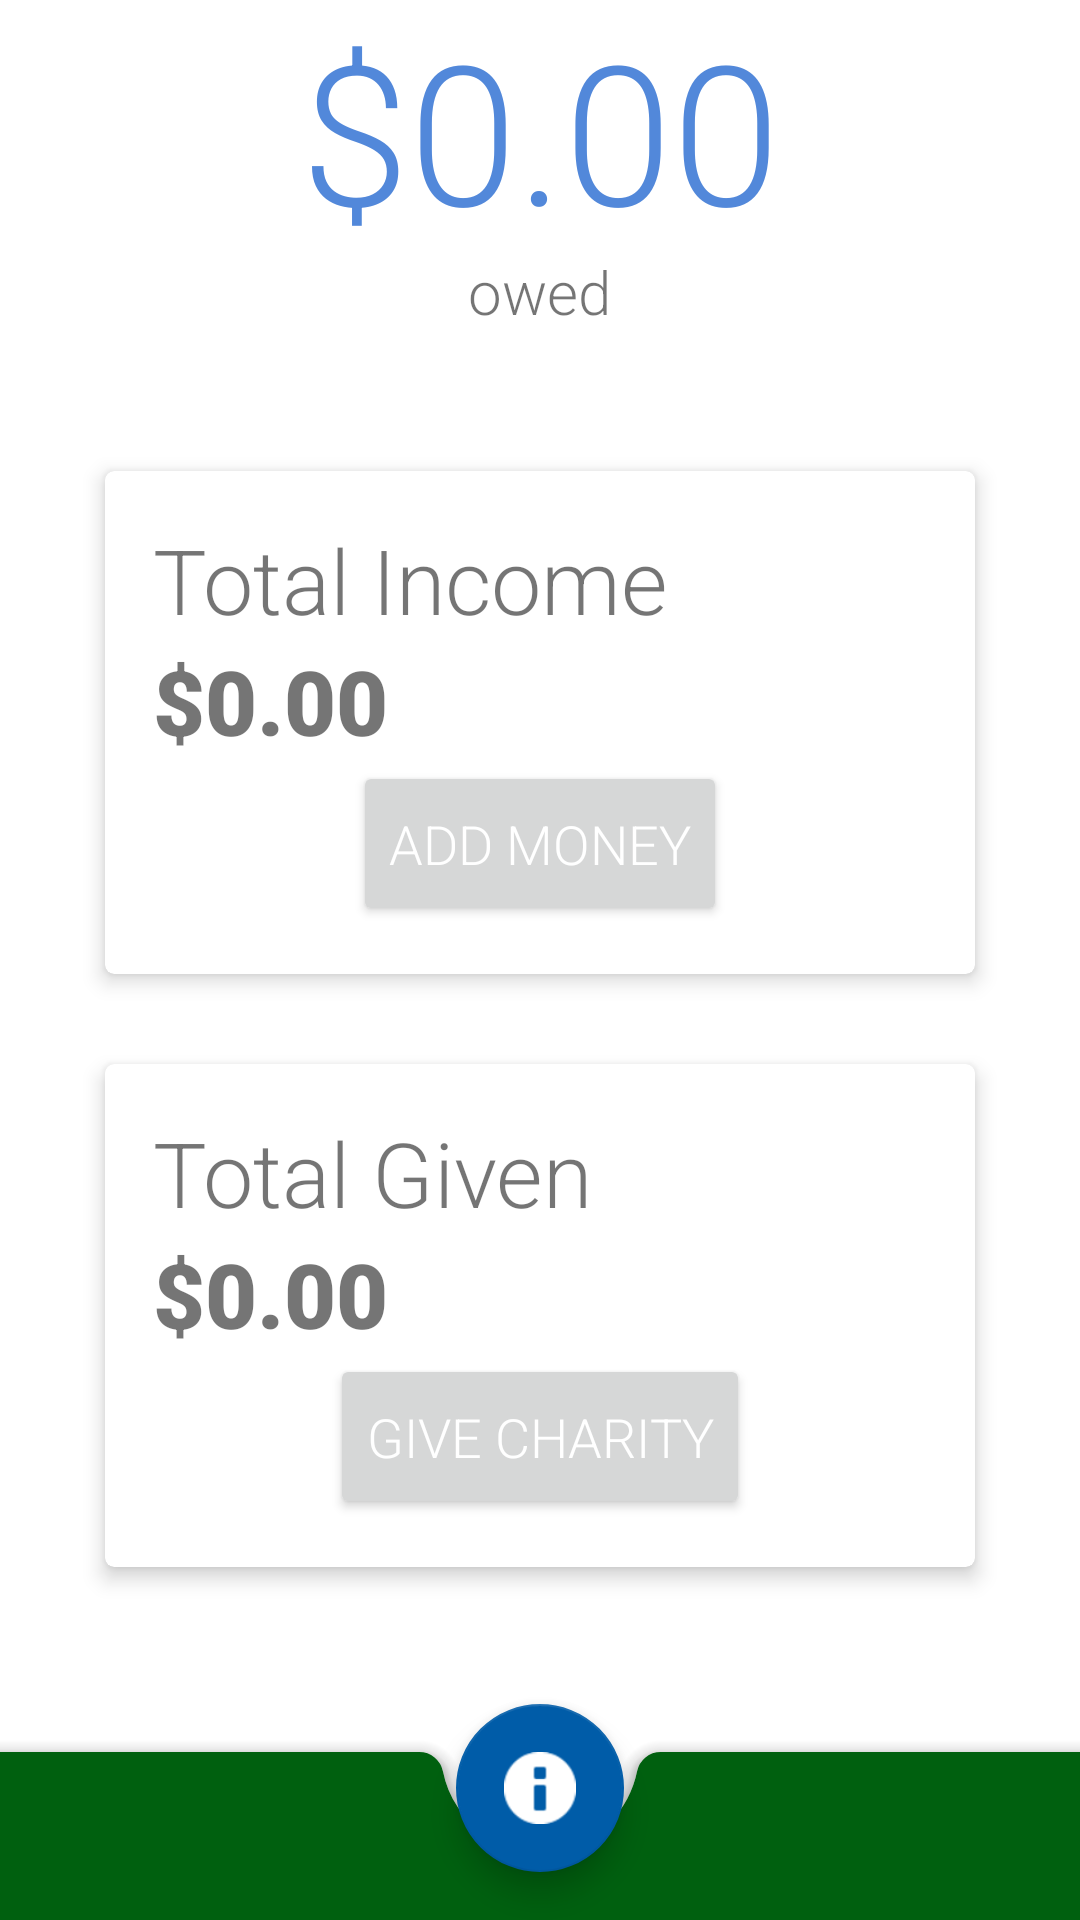

Write the Android layout XML for this screen, with the resource values it uses.
<!-- AndroidManifest.xml: application theme Theme.Give10 -->
<!-- res/layout/content_main.xml -->
<?xml version="1.0" encoding="utf-8"?>
<androidx.coordinatorlayout.widget.CoordinatorLayout xmlns:android="http://schemas.android.com/apk/res/android"
    xmlns:app="http://schemas.android.com/apk/res-auto"
    android:layout_width="match_parent"
    android:layout_height="match_parent"
    android:background="@color/background"
    app:layout_behavior="@string/appbar_scrolling_view_behavior">

    <include layout="@layout/main_include_balance_bar" />

    <include layout="@layout/main_include_cards"/>

    <include layout="@layout/main_include_bottom_bar_and_fab" />


</androidx.coordinatorlayout.widget.CoordinatorLayout>
<!-- res/layout/main_include_balance_bar.xml (included above) -->
<?xml version="1.0" encoding="utf-8"?>
<androidx.appcompat.widget.LinearLayoutCompat
    xmlns:android="http://schemas.android.com/apk/res/android"
    android:layout_width="match_parent"
    android:layout_height="match_parent">


    <LinearLayout
        android:layout_width="match_parent"
        android:layout_height="match_parent"
        android:layout_gravity="center_horizontal"
        android:orientation="vertical">

        <TextView
            android:id="@+id/tv_balance"
            android:layout_width="match_parent"
            android:layout_height="wrap_content"
            android:layout_gravity="center_horizontal"
            android:fontFamily="sans-serif-light"
            android:text="@string/default_balance"
            android:textAlignment="center"
            android:textColor="@color/secondaryLightColor"
            android:textSize="65sp"/>

        <TextView
            android:id="@+id/tv_owed"
            android:layout_width="wrap_content"
            android:layout_height="wrap_content"
            android:layout_gravity="center_horizontal"
            android:text="@string/owed"
            android:textSize="20sp"
            android:includeFontPadding="false"
            android:fontFamily="sans-serif-light"
            android:textAlignment="center" />

    </LinearLayout>
</androidx.appcompat.widget.LinearLayoutCompat>
<!-- res/layout/main_include_cards.xml (included above) -->
<?xml version="1.0" encoding="utf-8"?>
<androidx.appcompat.widget.LinearLayoutCompat xmlns:android="http://schemas.android.com/apk/res/android"
    xmlns:app="http://schemas.android.com/apk/res-auto"
    android:layout_width="match_parent"
    android:layout_height="match_parent"
    android:layout_gravity="center_vertical"
    android:orientation="vertical"
    android:paddingTop="150dp">

    <com.google.android.material.card.MaterialCardView
        style="@style/main_card"
        android:layout_marginBottom="@dimen/fab_margin"
        app:cardCornerRadius="3dp"
        app:cardElevation="4dp"
        app:cardUseCompatPadding="true">

        <LinearLayout style="@style/main_card_ll">

            <TextView
                android:id="@+id/tv_total_income"
                style="@style/main_card_title"
                android:text="@string/total_income" />

            <TextView
                android:id="@+id/tv_total_income_num"
                style="@style/main_card_amount"
                android:text="@string/income_num" />

            <Button
                android:id="@+id/btn_add"
                style="@style/green_button"
                android:text="@string/add_money"
                android:onClick="showAddActivity"/>
        </LinearLayout>

    </com.google.android.material.card.MaterialCardView>

    <com.google.android.material.card.MaterialCardView
        style="@style/main_card"
        app:cardCornerRadius="3dp"
        app:cardElevation="4dp"
        app:cardUseCompatPadding="true">


        <LinearLayout style="@style/main_card_ll">

            <TextView
                android:id="@+id/tv_total_given"
                style="@style/main_card_title"
                android:text="@string/total_given" />

            <TextView
                android:id="@+id/tv_total_given_num"
                style="@style/main_card_amount"
                android:text="@string/given_num" />

            <Button
                android:id="@+id/btn_give"
                style="@style/green_button"
                android:text="@string/give_charity"
                android:onClick="showGiveActivity"/>

        </LinearLayout>

    </com.google.android.material.card.MaterialCardView>

</androidx.appcompat.widget.LinearLayoutCompat>
<!-- res/layout/main_include_bottom_bar_and_fab.xml (included above) -->
<?xml version="1.0" encoding="utf-8"?>
<merge xmlns:android="http://schemas.android.com/apk/res/android"
    xmlns:app="http://schemas.android.com/apk/res-auto"
    xmlns:tools="http://schemas.android.com/tools"
    tools:showIn="@layout/activity_main">

    <com.google.android.material.bottomappbar.BottomAppBar
        android:id="@+id/bottom_bar"
        style="@style/Widget.MaterialComponents.BottomAppBar.Colored"
        android:layout_width="match_parent"
        android:layout_height="?actionBarSize"
        android:layout_gravity="bottom"
        app:fabAlignmentMode="center"
        app:fabAnimationMode="slide"
        tools:ignore="BottomAppBar">

    </com.google.android.material.bottomappbar.BottomAppBar>

    <com.google.android.material.floatingactionbutton.FloatingActionButton
        android:id="@+id/fab"
        android:layout_width="wrap_content"
        android:layout_height="wrap_content"
        android:layout_gravity="bottom|center"
        app:layout_anchor="@id/bottom_bar"
        app:layout_anchorGravity="center"
        app:srcCompat="@android:drawable/ic_dialog_info"
        android:contentDescription="@string/fab" />
</merge>
<!-- res/layout/activity_main.xml (included above) -->
<?xml version="1.0" encoding="utf-8"?>
<androidx.coordinatorlayout.widget.CoordinatorLayout xmlns:android="http://schemas.android.com/apk/res/android"
    xmlns:app="http://schemas.android.com/apk/res-auto"
    xmlns:tools="http://schemas.android.com/tools"
    android:layout_width="match_parent"
    android:layout_height="match_parent"
    tools:context=".activities.MainActivity">

    <com.google.android.material.appbar.AppBarLayout
        android:layout_width="match_parent"
        android:layout_height="wrap_content"
        android:theme="@style/Theme.Give10.AppBarOverlay">

        <androidx.appcompat.widget.Toolbar
            android:id="@+id/toolbar"
            android:layout_width="match_parent"
            android:layout_height="?attr/actionBarSize"
            android:background="?attr/colorPrimary"
            app:popupTheme="@style/Theme.Give10.PopupOverlay" />

    </com.google.android.material.appbar.AppBarLayout>
    <include layout="@layout/main_include_bottom_bar_and_fab"/>
    <include layout="@layout/content_main" />


</androidx.coordinatorlayout.widget.CoordinatorLayout>
<!-- resources referenced by this layout -->
<resources>
  <color name="background">#FFFFFF</color>
  <color name="secondaryLightColor">#5288da</color>
  <dimen name="fab_margin">16dp</dimen>
  <string name="add_money">Add Money</string>
  <string name="default_balance">$0.00</string>
  <string name="fab" />
  <string name="give_charity">Give Charity</string>
  <string name="given_num">$0.00</string>
  <string name="income_num">$0.00</string>
  <string name="owed">owed</string>
  <string name="total_given">Total Given</string>
  <string name="total_income">Total Income</string>
  <style name="Theme.Give10.AppBarOverlay" parent="ThemeOverlay.AppCompat.Dark.ActionBar" />
  <style name="Theme.Give10.PopupOverlay" parent="ThemeOverlay.AppCompat.Light" />
  <style name="green_button">
          <item name="android:layout_width">wrap_content</item>
          <item name="android:layout_height">55dp</item>
          <item name="android:textSize">18sp</item>
          <item name="android:layout_gravity">center</item>
          <item name="android:fontFamily">sans-serif-light</item>
          <item name="android:textColor">@color/secondaryTextColor</item>
      </style>
  <style name="main_card">
          <item name="android:layout_width">300dp</item>
          <item name="android:layout_height">wrap_content</item>
          <item name="android:layout_gravity">center</item>
      </style>
  <style name="main_card_amount">
          <item name="android:layout_width">match_parent</item>
          <item name="android:layout_height">match_parent</item>
          <item name="android:fontFamily">sans-serif-black</item>
          <item name="android:textSize">30sp</item>
      </style>
  <style name="main_card_ll">
          <item name="android:layout_width">match_parent</item>
          <item name="android:layout_height">wrap_content</item>
          <item name="android:orientation">vertical</item>
          <item name="android:padding">16dp</item>
      </style>
  <style name="main_card_title">
          <item name="android:layout_width">wrap_content</item>
          <item name="android:layout_height">wrap_content</item>
          <item name="android:fontFamily">sans-serif-light</item>
          <item name="android:textSize">30sp</item>
      </style>
  <style name="Theme.Give10" parent="Theme.MaterialComponents.DayNight.DarkActionBar">
          
          <item name="colorPrimary">@color/primaryColor</item>
          <item name="colorPrimaryVariant">@color/primaryDarkColor</item>
          <item name="colorOnPrimary">@color/primaryTextColor</item>
          
          <item name="colorSecondary">@color/secondaryColor</item>
          <item name="colorSecondaryVariant">@color/secondaryDarkColor</item>
          <item name="colorOnSecondary">@color/secondaryTextColor</item>
          <item name="colorAccent">@color/accentColor</item>
          
          <item name="android:statusBarColor" tools:targetApi="l">?attr/colorPrimaryVariant</item>
          
  
          <item name="materialCalendarStyle">@style/Widget.MaterialComponents.MaterialCalendar</item>
          <item name="materialCalendarFullscreenTheme">
              @style/ThemeOverlay.MaterialComponents.MaterialCalendar.Fullscreen
          </item>
          <item name="materialCalendarTheme">@style/ThemeOverlay.MaterialComponents.MaterialCalendar
          </item>
  
      </style>
  <color name="secondaryTextColor">#ffffff</color>
  <color name="primaryColor">#00600f</color>
  <color name="primaryDarkColor">#003400</color>
  <color name="primaryTextColor">#ffffff</color>
  <color name="secondaryColor">#005ca8</color>
  <color name="secondaryDarkColor">#003378</color>
  <color name="accentColor">#9D1E39</color>
</resources>
